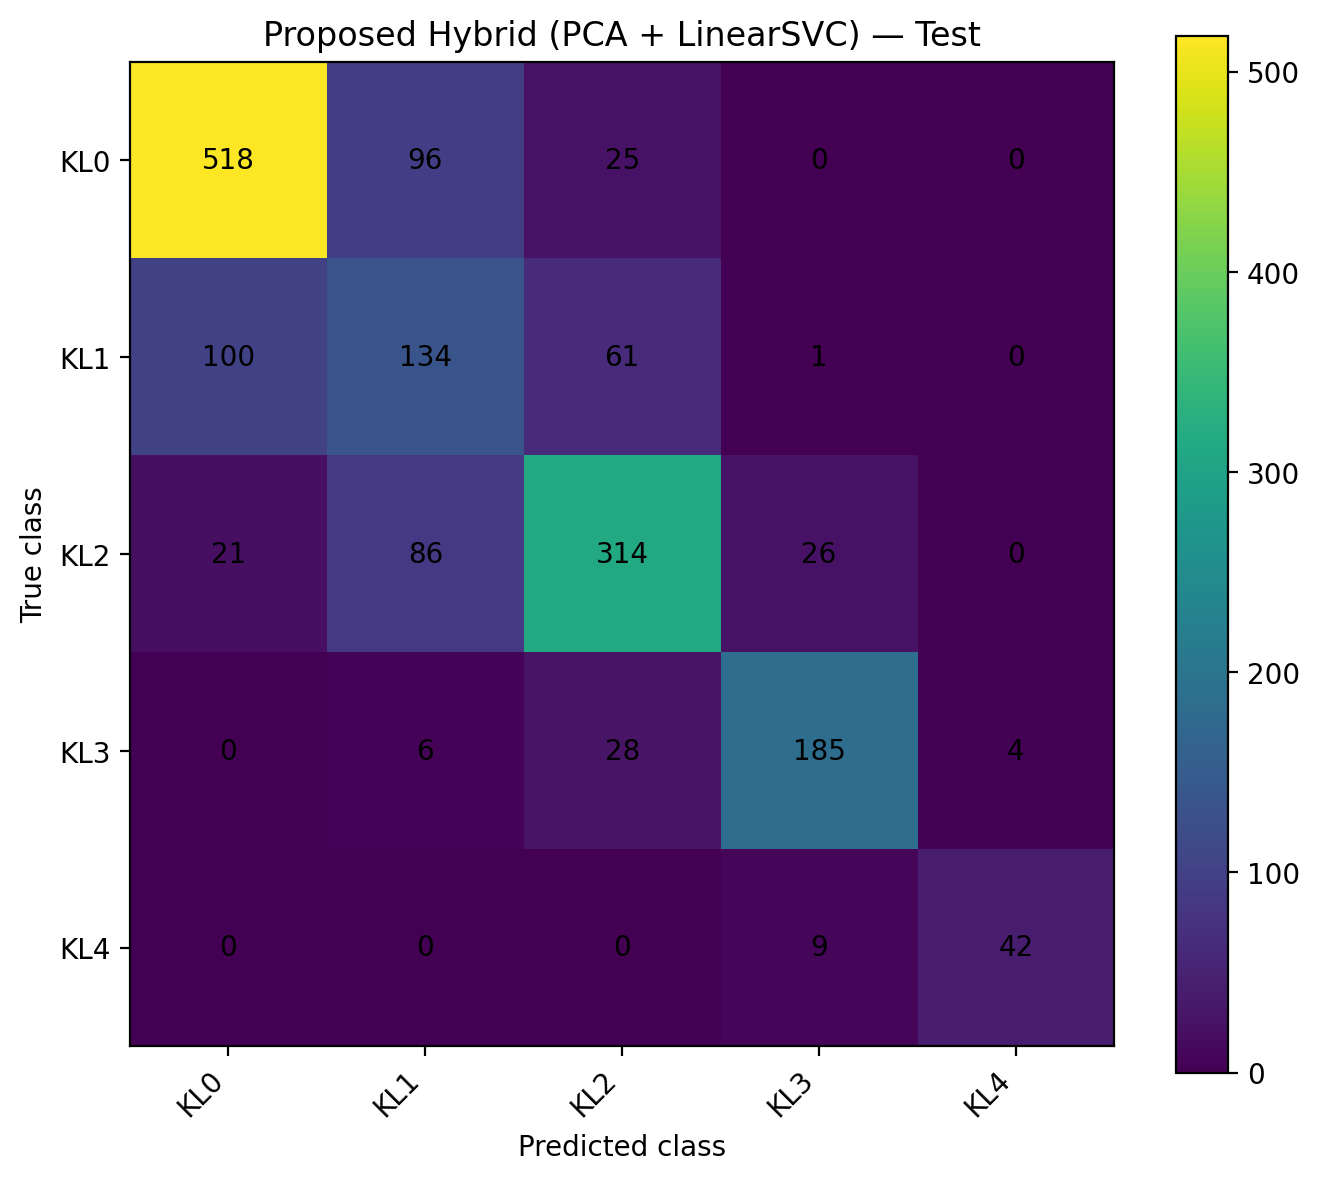

Data behind this chart, as committed beside it:
, Pred_KL0, Pred_KL1, Pred_KL2, Pred_KL3, Pred_KL4
True_KL0, 518, 96, 25, 0, 0
True_KL1, 100, 134, 61, 1, 0
True_KL2, 21, 86, 314, 26, 0
True_KL3, 0, 6, 28, 185, 4
True_KL4, 0, 0, 0, 9, 42
